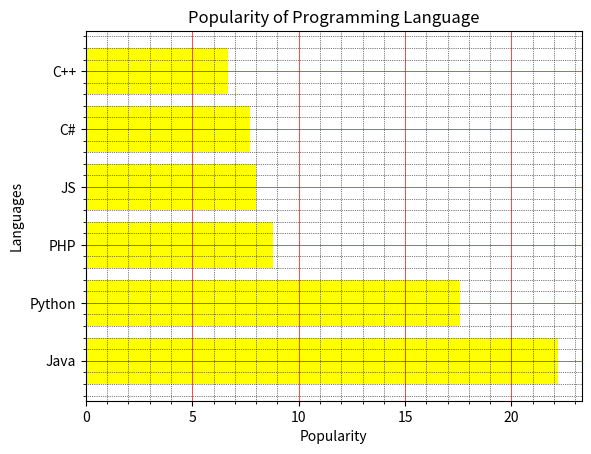

Generate this figure with matplotlib:
from matplotlib import pyplot as plt
x = ['Java', 'Python', 'PHP', 'JS', 'C#', 'C++']
popularity = [22.2, 17.6, 8.8, 8, 7.7, 6.7]
x_pos = [i for i, _ in enumerate(x)]
plt.barh(x_pos, popularity, color='yellow')
plt.xlabel("Popularity")
plt.ylabel("Languages")
plt.title("Popularity of Programming Language")
plt.yticks(x_pos, x)
# Turn on the grid
plt.minorticks_on()
plt.grid(which='major', linestyle='-', linewidth='0.5', color='red')
# Customize the minor grid
plt.grid(which='minor', linestyle=':', linewidth='0.5', color='black')
plt.show()
